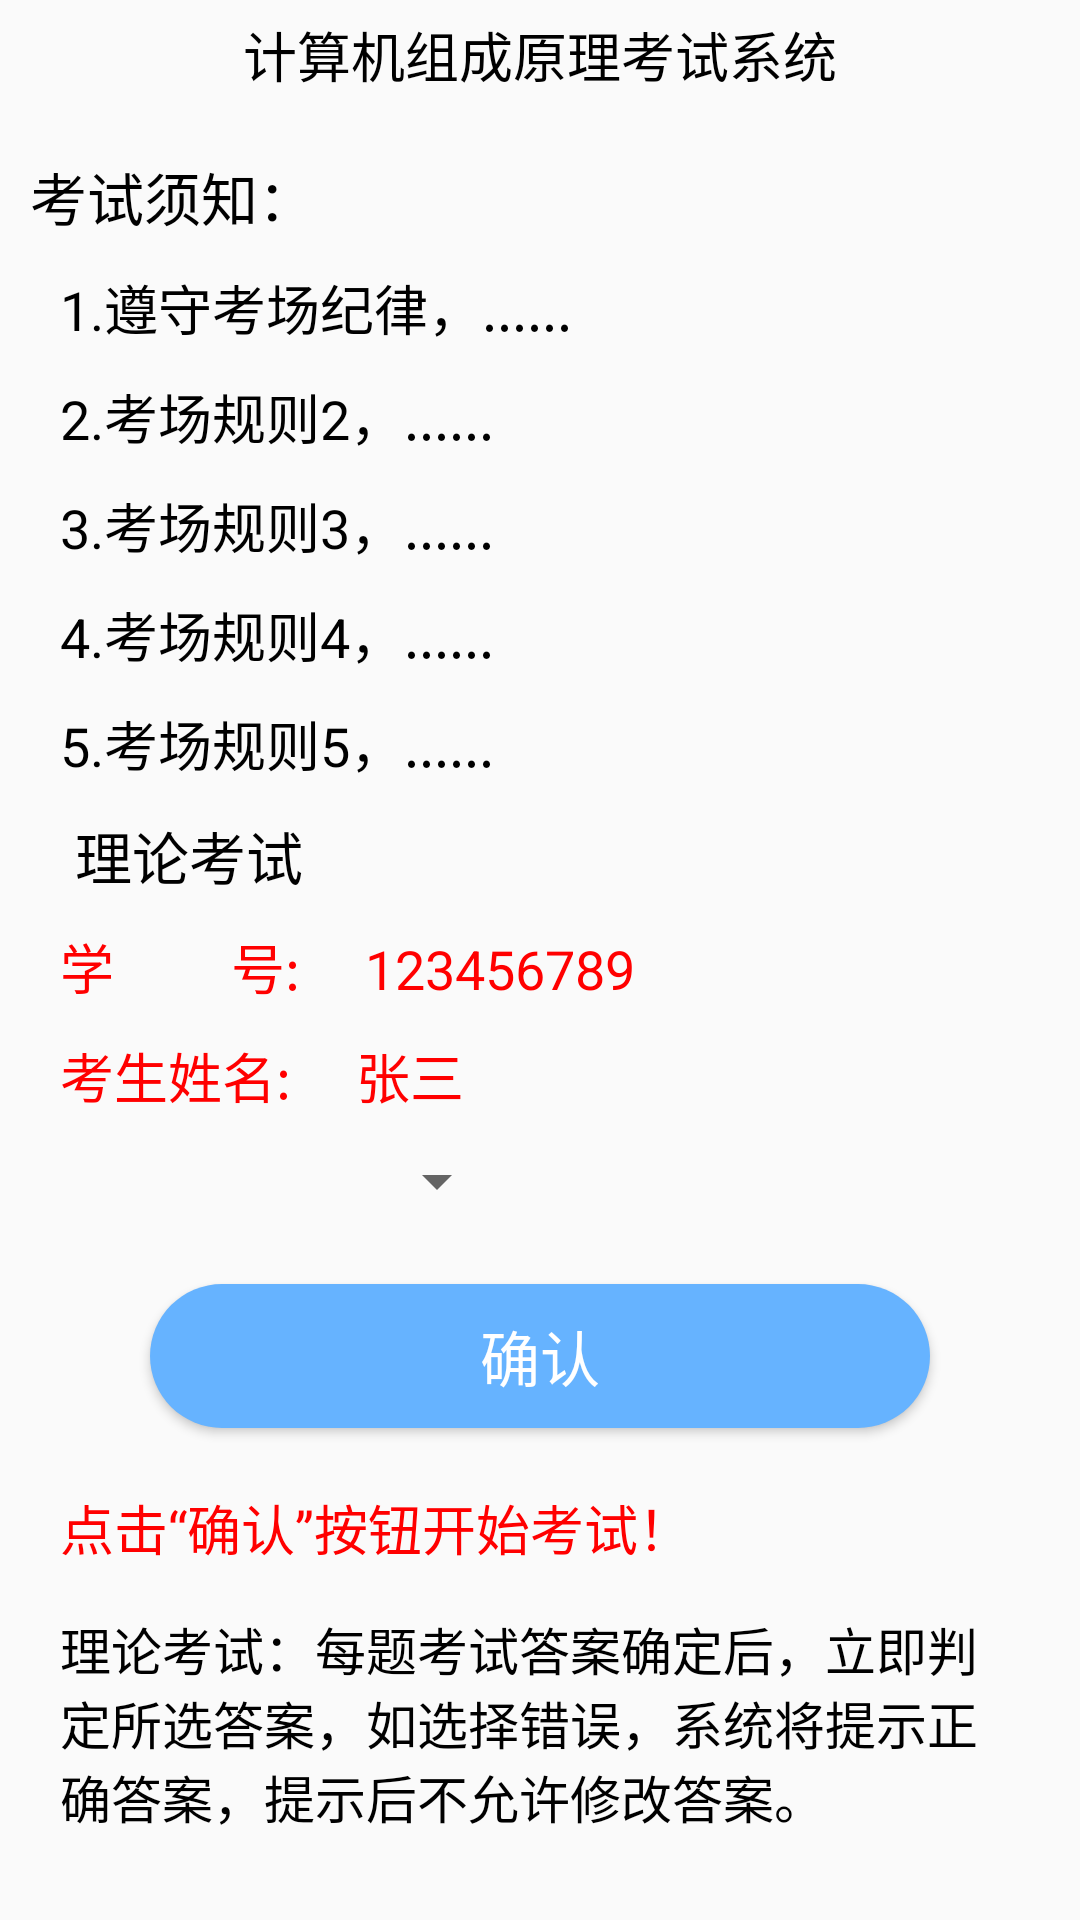

The Android layout XML behind this screen, and the referenced resources:
<!-- AndroidManifest.xml: application theme AppTheme -->
<!-- res/layout/fragment_exam.xml -->
<?xml version="1.0" encoding="utf-8"?>
<androidx.constraintlayout.widget.ConstraintLayout xmlns:android="http://schemas.android.com/apk/res/android"
    xmlns:app="http://schemas.android.com/apk/res-auto"
    xmlns:tools="http://schemas.android.com/tools"
    android:layout_width="match_parent"
    android:layout_height="match_parent"
    tools:context=".ui.exam.ExamFragment">

    <TextView
        android:id="@+id/tv_ke_mu_title"
        android:layout_width="wrap_content"
        android:layout_height="wrap_content"
        android:text="计算机组成原理考试系统"
        android:textSize="18sp"
        android:textColor="@color/colorBlack"
        app:layout_constraintLeft_toLeftOf="parent"
        app:layout_constraintRight_toRightOf="parent"
        app:layout_constraintTop_toTopOf="parent"
        android:layout_marginTop="5dp"
        tools:ignore="MissingConstraints" />

    <TextView
        android:id="@+id/tv_cheng_ji_dan"
        android:layout_width="wrap_content"
        android:layout_height="wrap_content"
        android:text="成绩单"
        android:textSize="17sp"
        android:textColor="@color/colorBlack"
        app:layout_constraintTop_toTopOf="@id/tv_ke_mu_title"
        app:layout_constraintRight_toRightOf="parent"
        android:layout_marginRight="20dp"
        tools:ignore="MissingConstraints"
        android:visibility="invisible"/>

    <LinearLayout
        android:id="@+id/ll"
        android:layout_width="match_parent"
        android:layout_height="wrap_content"
        android:orientation="vertical"
        tools:ignore="MissingConstraints"
        app:layout_constraintTop_toBottomOf="@+id/tv_ke_mu_title"
        android:layout_marginTop="20dp">

        <TextView
            android:layout_width="wrap_content"
            android:layout_height="wrap_content"
            android:text="考试须知："
            android:textSize="19sp"
            android:textColor="@color/colorBlack"
            android:layout_marginLeft="10dp"/>

        <TextView
            android:layout_width="wrap_content"
            android:layout_height="wrap_content"
            android:textSize="18sp"
            android:textColor="@color/colorBlack"
            android:layout_marginLeft="20dp"
            android:layout_marginTop="10dp"
            android:text="1.遵守考场纪律，......"/>

        <TextView
            android:layout_width="wrap_content"
            android:layout_height="wrap_content"
            android:textSize="18sp"
            android:textColor="@color/colorBlack"
            android:layout_marginLeft="20dp"
            android:layout_marginTop="10dp"
            android:text="2.考场规则2，......"/>

        <TextView
            android:layout_width="wrap_content"
            android:layout_height="wrap_content"
            android:textSize="18sp"
            android:textColor="@color/colorBlack"
            android:layout_marginLeft="20dp"
            android:layout_marginTop="10dp"
            android:text="3.考场规则3，......"/>

        <TextView
            android:layout_width="wrap_content"
            android:layout_height="wrap_content"
            android:textSize="18sp"
            android:textColor="@color/colorBlack"
            android:layout_marginLeft="20dp"
            android:layout_marginTop="10dp"
            android:text="4.考场规则4，......"/>

        <TextView
            android:layout_width="wrap_content"
            android:layout_height="wrap_content"
            android:textSize="18sp"
            android:textColor="@color/colorBlack"
            android:layout_marginLeft="20dp"
            android:layout_marginTop="10dp"
            android:text="5.考场规则5，......"/>
        
    </LinearLayout>

    <TextView
        android:id="@+id/tv_exam_type"
        android:layout_width="wrap_content"
        android:layout_height="wrap_content"
        android:textColor="@color/colorBlack"
        android:textSize="19sp"
        android:text="理论考试"
        app:layout_constraintTop_toBottomOf="@id/ll"
        app:layout_constraintLeft_toLeftOf="parent"
        android:layout_marginTop="10dp"
        android:layout_marginLeft="25dp"/>

    <TextView
        android:id="@+id/tv_student_id"
        android:layout_width="wrap_content"
        android:layout_height="wrap_content"
        android:textSize="18sp"
        android:textColor="@color/colorRed"
        app:layout_constraintTop_toBottomOf="@id/tv_exam_type"
        app:layout_constraintLeft_toLeftOf="parent"
        android:layout_marginLeft="20dp"
        android:layout_marginTop="10dp"
        android:text="学         号:     123456789"/>

    <TextView
        android:id="@+id/tv_student_name"
        android:layout_width="wrap_content"
        android:layout_height="wrap_content"
        android:textSize="18sp"
        android:textColor="@color/colorRed"
        app:layout_constraintTop_toBottomOf="@id/tv_student_id"
        app:layout_constraintLeft_toLeftOf="parent"
        android:layout_marginLeft="20dp"
        android:layout_marginTop="10dp"
        android:text="考生姓名:     张三"/>

    <TextView
        android:id="@+id/tv_ke_mu"
        android:layout_width="wrap_content"
        android:layout_height="wrap_content"
        android:textSize="18sp"
        android:textColor="@color/colorRed"
        app:layout_constraintTop_toBottomOf="@id/tv_student_name"
        app:layout_constraintLeft_toLeftOf="parent"
        android:layout_marginLeft="20dp"
        android:layout_marginTop="10dp"
        android:text="科         目:     "
        android:visibility="invisible"/>

    <Spinner
        android:id="@+id/sp_ke_mu"
        android:layout_width="wrap_content"
        android:layout_height="wrap_content"
        app:layout_constraintLeft_toRightOf="@id/tv_ke_mu"
        app:layout_constraintTop_toTopOf="@id/tv_ke_mu"/>

    <Button
        android:id="@+id/btn_start_exam"
        android:layout_width="match_parent"
        android:layout_height="wrap_content"
        android:text="确认"
        android:textSize="20sp"
        android:textColor="@color/colorWhite"
        android:background="@drawable/btn_blue_normal"
        tools:ignore="MissingConstraints"
        app:layout_constraintTop_toBottomOf="@id/tv_ke_mu"
        android:layout_marginTop="20dp"
        app:layout_constraintLeft_toLeftOf="parent"
        app:layout_constraintRight_toRightOf="parent"
        android:layout_marginLeft="50dp"
        android:layout_marginRight="50dp"/>

    <TextView
        android:id="@+id/tv_1"
        android:layout_width="wrap_content"
        android:layout_height="wrap_content"
        android:textSize="18sp"
        android:textColor="@color/colorRed"
        app:layout_constraintTop_toBottomOf="@id/btn_start_exam"
        app:layout_constraintLeft_toLeftOf="parent"
        android:layout_marginLeft="20dp"
        android:layout_marginTop="20dp"
        android:text="点击“确认”按钮开始考试！"/>

    <TextView
        android:id="@+id/tv_2"
        android:layout_width="wrap_content"
        android:layout_height="wrap_content"
        android:textSize="17sp"
        android:textColor="@color/colorBlack"
        app:layout_constraintTop_toBottomOf="@id/tv_1"
        app:layout_constraintLeft_toLeftOf="parent"
        app:layout_constraintRight_toRightOf="parent"
        android:layout_marginTop="15dp"
        android:paddingLeft="20dp"
        android:paddingRight="20dp"
        android:text="理论考试：每题考试答案确定后，立即判定所选答案，如选择错误，系统将提示正确答案，提示后不允许修改答案。"/>




</androidx.constraintlayout.widget.ConstraintLayout>
<!-- resources referenced by this layout -->
<resources>
  <color name="colorBlack">#000000</color>
  <color name="colorRed">#FF0000</color>
  <color name="colorWhite">#ffffff</color>
  <!-- drawable btn_blue_normal (drawable) -->
  <?xml version="1.0" encoding="utf-8"?>
  <shape xmlns:android="http://schemas.android.com/apk/res/android">
      <solid android:color="#66B3FF"/>
  
      <corners android:radius="90dp"/>
  
      <stroke android:width="0dp"/>
  </shape>
  <style name="AppTheme" parent="Theme.AppCompat.Light.NoActionBar">
          
          <item name="colorPrimary">@color/colorBBlue</item>
          <item name="colorPrimaryDark">@color/colorBBlue</item>
          <item name="colorAccent">@color/colorBBlue</item>
      </style>
  <color name="colorBBlue">#66B3FF</color>
</resources>
